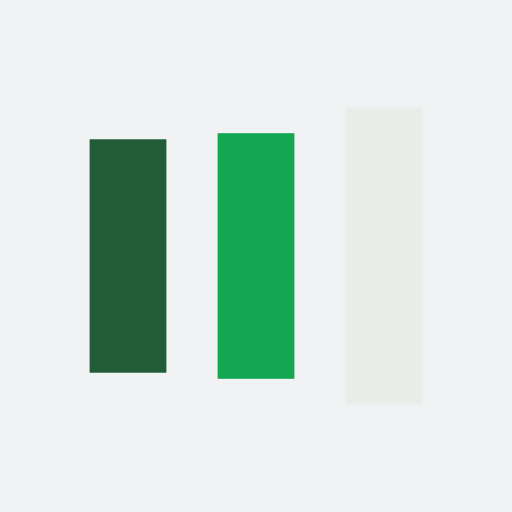
t = 0.00 s
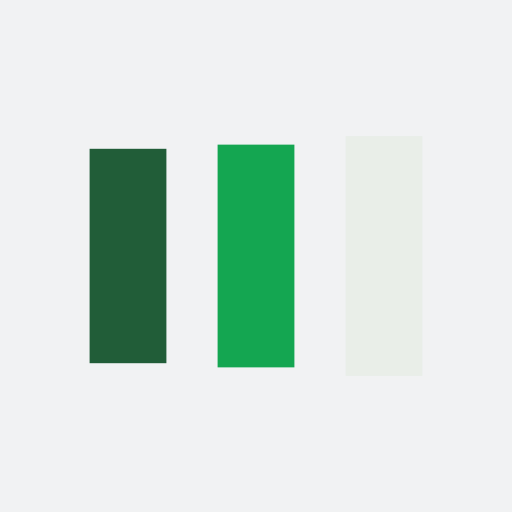
t = 0.13 s
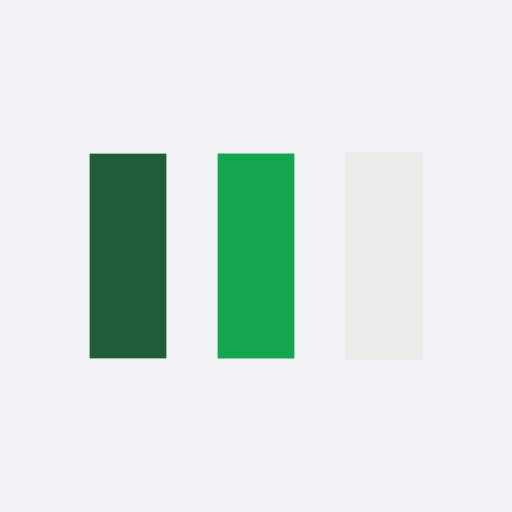
t = 0.38 s
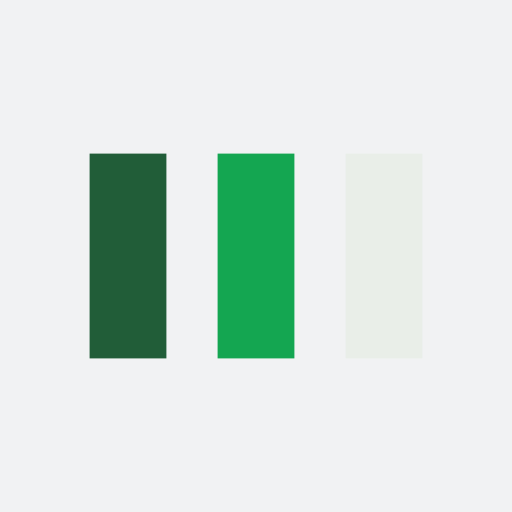
t = 0.50 s
t = 0.63 s: frame unchanged from t = 0.50 s, image omitted
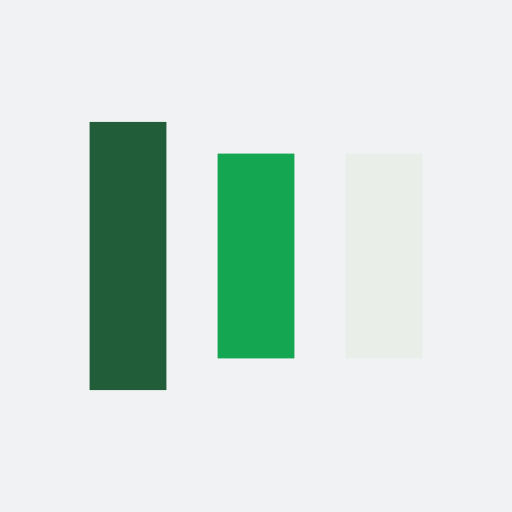
t = 0.88 s

The animated SVG that drew these frames (rendered in a browser with its animation timeline set to each time). Animation: 6 SMIL elements (animate=6); one cycle of 1.00 s, repeats indefinitely.

<?xml version="1.0" encoding="utf-8"?>
<svg xmlns="http://www.w3.org/2000/svg" xmlns:xlink="http://www.w3.org/1999/xlink" style="margin: auto; background: rgb(241, 242, 243); display: block; shape-rendering: auto;" width="200px" height="200px" viewBox="0 0 100 100" preserveAspectRatio="xMidYMid">
<rect x="17.5" y="30" width="15" height="40" fill="#215d38">
  <animate attributeName="y" repeatCount="indefinite" dur="1s" calcMode="spline" keyTimes="0;0.5;1" values="18;30;30" keySplines="0 0.5 0.5 1;0 0.5 0.5 1" begin="-0.2s"></animate>
  <animate attributeName="height" repeatCount="indefinite" dur="1s" calcMode="spline" keyTimes="0;0.5;1" values="64;40;40" keySplines="0 0.5 0.5 1;0 0.5 0.5 1" begin="-0.2s"></animate>
</rect>
<rect x="42.5" y="30" width="15" height="40" fill="#14a651">
  <animate attributeName="y" repeatCount="indefinite" dur="1s" calcMode="spline" keyTimes="0;0.5;1" values="20.999999999999996;30;30" keySplines="0 0.5 0.5 1;0 0.5 0.5 1" begin="-0.1s"></animate>
  <animate attributeName="height" repeatCount="indefinite" dur="1s" calcMode="spline" keyTimes="0;0.5;1" values="58.00000000000001;40;40" keySplines="0 0.5 0.5 1;0 0.5 0.5 1" begin="-0.1s"></animate>
</rect>
<rect x="67.5" y="30" width="15" height="40" fill="#e9eee8">
  <animate attributeName="y" repeatCount="indefinite" dur="1s" calcMode="spline" keyTimes="0;0.5;1" values="20.999999999999996;30;30" keySplines="0 0.5 0.5 1;0 0.5 0.5 1"></animate>
  <animate attributeName="height" repeatCount="indefinite" dur="1s" calcMode="spline" keyTimes="0;0.5;1" values="58.00000000000001;40;40" keySplines="0 0.5 0.5 1;0 0.5 0.5 1"></animate>
</rect>
</svg>
